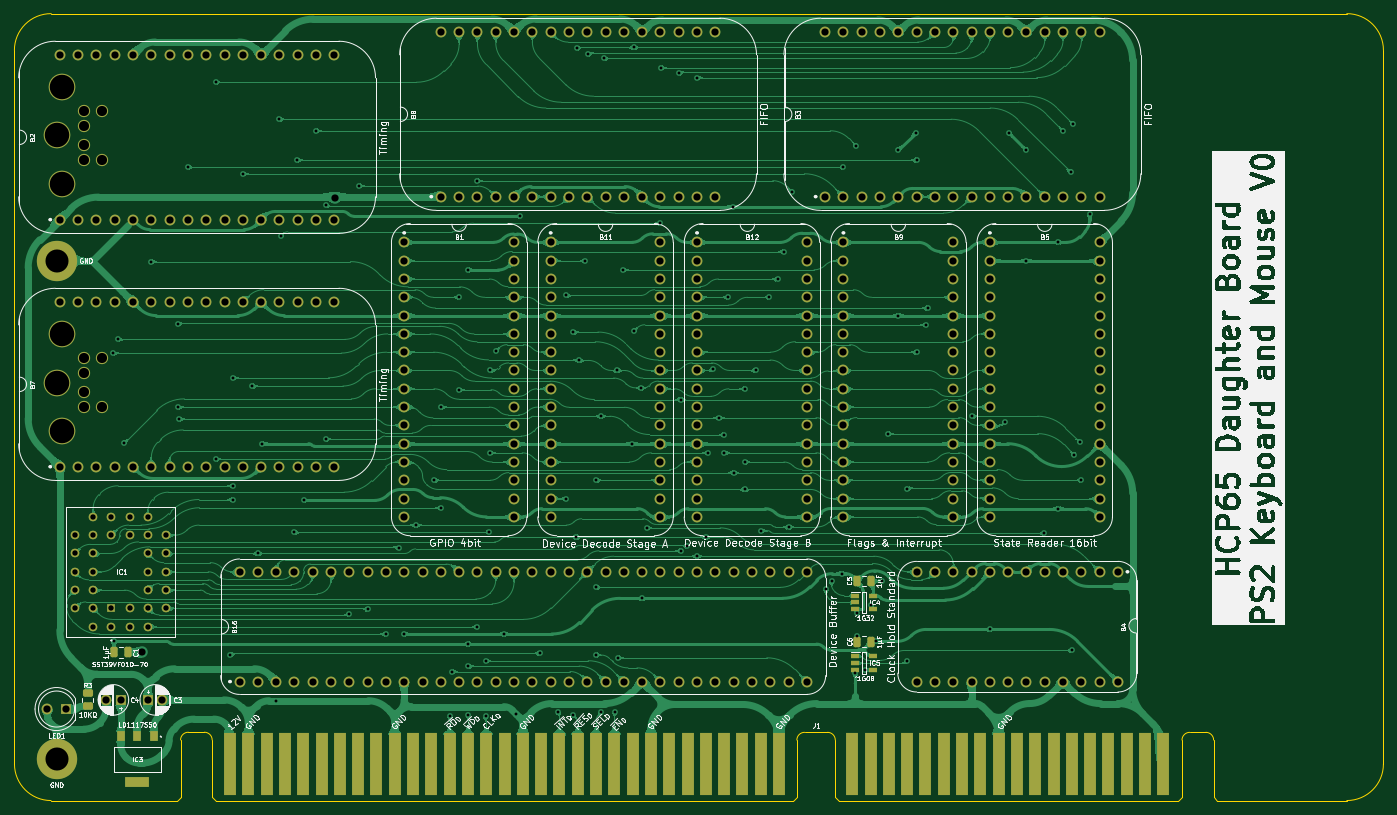
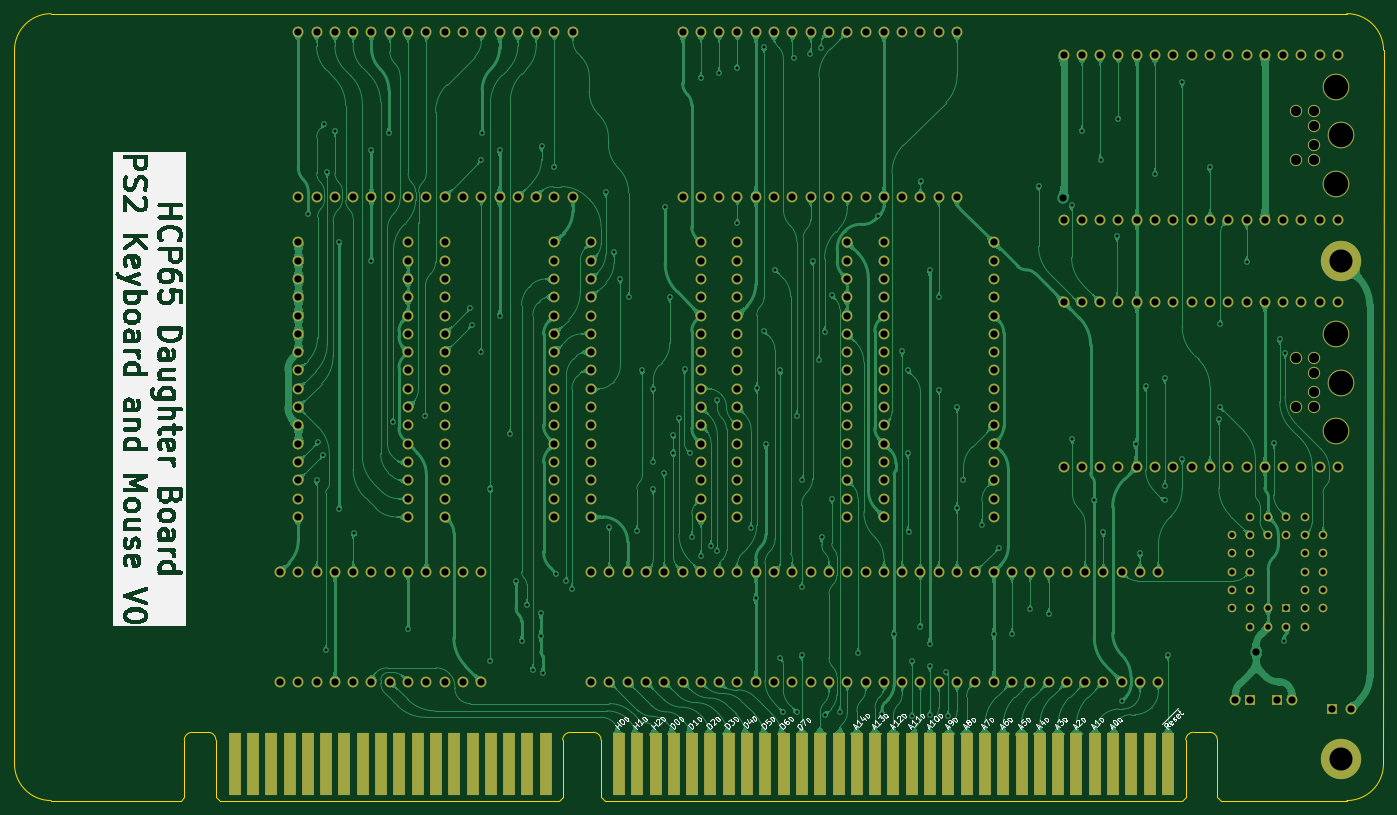
Circuit board: 9 layer files. Board 190.0 x 109.2 mm.
- bottom_copper: PS2 Board-B_Cu.gbl (431055 bytes)
- bottom_mask: PS2 Board-B_Mask.gbs (12005 bytes)
- bottom_silk: PS2 Board-B_Silkscreen.gbo (154805 bytes)
- outline: PS2 Board-Edge_Cuts.gm1 (2234 bytes)
- top_copper: PS2 Board-F_Cu.gtl (489032 bytes)
- top_mask: PS2 Board-F_Mask.gts (13635 bytes)
- top_silk: PS2 Board-F_Silkscreen.gto (266007 bytes)
- drill: PS2 Board-NPTH.drl (664 bytes)
- drill: PS2 Board-PTH.drl (7568 bytes)

=== bottom_copper: PS2 Board-B_Cu.gbl (431055 bytes, source omitted) ===
=== bottom_mask: PS2 Board-B_Mask.gbs (12005 bytes, source omitted) ===
=== bottom_silk: PS2 Board-B_Silkscreen.gbo (154805 bytes, source omitted) ===
=== outline: PS2 Board-Edge_Cuts.gm1 ===
%TF.GenerationSoftware,KiCad,Pcbnew,8.0.7*%
%TF.CreationDate,2025-01-05T09:58:24+02:00*%
%TF.ProjectId,PS2 Board,50533220-426f-4617-9264-2e6b69636164,rev?*%
%TF.SameCoordinates,Original*%
%TF.FileFunction,Profile,NP*%
%FSLAX46Y46*%
G04 Gerber Fmt 4.6, Leading zero omitted, Abs format (unit mm)*
G04 Created by KiCad (PCBNEW 8.0.7) date 2025-01-05 09:58:24*
%MOMM*%
%LPD*%
G01*
G04 APERTURE LIST*
%TA.AperFunction,Profile*%
%ADD10C,0.100000*%
%TD*%
G04 APERTURE END LIST*
D10*
X155010705Y-5080001D02*
X137020096Y-5080000D01*
X-29921200Y0D02*
X-29929200Y99060000D01*
X155010705Y104140000D02*
G75*
G02*
X160090700Y99060000I-5J-5080000D01*
G01*
X155010705Y104140000D02*
X-24821294Y104139999D01*
X-29929275Y99060000D02*
G75*
G02*
X-24821294Y104139997I5080074J0D01*
G01*
X160090705Y-1D02*
G75*
G02*
X155010705Y-5080005I-5080005J1D01*
G01*
X-24841200Y-5080000D02*
G75*
G02*
X-29921200Y0I2J5080002D01*
G01*
X160090705Y-1D02*
X160090705Y99060000D01*
X-7366000Y-5080000D02*
X-24841200Y-5080001D01*
%TO.C,J1*%
X-6866000Y3333000D02*
X-6866000Y-4580000D01*
X-6866000Y-4580000D02*
X-7366000Y-5080000D01*
X-3556000Y4399799D02*
X-5788952Y4399799D01*
X-2478952Y3333000D02*
X-2478952Y-4580000D01*
X-2478952Y-4580000D02*
X-1978952Y-5080000D01*
X78174048Y-5080000D02*
X-1978952Y-5080000D01*
X78674048Y3320000D02*
X78674048Y-4580000D01*
X78674048Y-4580000D02*
X78174048Y-5080000D01*
X79751096Y4386799D02*
X82931000Y4386799D01*
X84008048Y3320000D02*
X84008048Y-4580000D01*
X84008048Y-4580000D02*
X84508048Y-5080000D01*
X131633048Y-5080000D02*
X84508048Y-5080000D01*
X132133048Y3320000D02*
X132133048Y-4580000D01*
X132133048Y-4580000D02*
X131633048Y-5080000D01*
X133210096Y4386799D02*
X135443048Y4386799D01*
X136520096Y3320000D02*
X136520096Y-4580000D01*
X136520096Y-4580000D02*
X137020096Y-5080000D01*
X-6866000Y3333000D02*
G75*
G02*
X-5788952Y4399799I1071932J-5133D01*
G01*
X-3556000Y4399799D02*
G75*
G02*
X-2478951Y3333000I5130J-1071919D01*
G01*
X78674048Y3320000D02*
G75*
G02*
X79751096Y4386852I1071952J-5100D01*
G01*
X82931000Y4386799D02*
G75*
G02*
X84007999Y3320000I5100J-1071899D01*
G01*
X132133048Y3320000D02*
G75*
G02*
X133210096Y4386852I1071952J-5100D01*
G01*
X135443048Y4386799D02*
G75*
G02*
X136520099Y3320000I5152J-1071899D01*
G01*
%TD*%
M02*

=== top_copper: PS2 Board-F_Cu.gtl (489032 bytes, source omitted) ===
=== top_mask: PS2 Board-F_Mask.gts (13635 bytes, source omitted) ===
=== top_silk: PS2 Board-F_Silkscreen.gto (266007 bytes, source omitted) ===
=== drill: PS2 Board-NPTH.drl ===
M48
; DRILL file {KiCad 8.0.7} date 2025-01-05T09:58:26+0200
; FORMAT={-:-/ absolute / inch / decimal}
; #@! TF.CreationDate,2025-01-05T09:58:26+02:00
; #@! TF.GenerationSoftware,Kicad,Pcbnew,8.0.7
; #@! TF.FileFunction,NonPlated,1,2,NPTH
FMAT,2
INCH
; #@! TA.AperFunction,NonPlated,NPTH,ComponentDrill
T1C0.0551
; #@! TA.AperFunction,NonPlated,NPTH,ComponentDrill
T2C0.1339
%
G90
G05
T1
X-0.7984Y3.5681
X-0.7984Y3.4854
X-0.7984Y3.3831
X-0.7984Y3.3004
X-0.7984Y2.2181
X-0.7984Y2.1354
X-0.7984Y2.0331
X-0.7984Y1.9504
X-0.7Y3.5681
X-0.7Y3.3004
X-0.7Y2.2181
X-0.7Y1.9504
T2
X-0.948Y3.4343
X-0.948Y2.0843
X-0.9165Y3.7
X-0.9165Y3.1685
X-0.9165Y2.35
X-0.9165Y1.8185
M30

=== drill: PS2 Board-PTH.drl (7568 bytes, source omitted) ===
